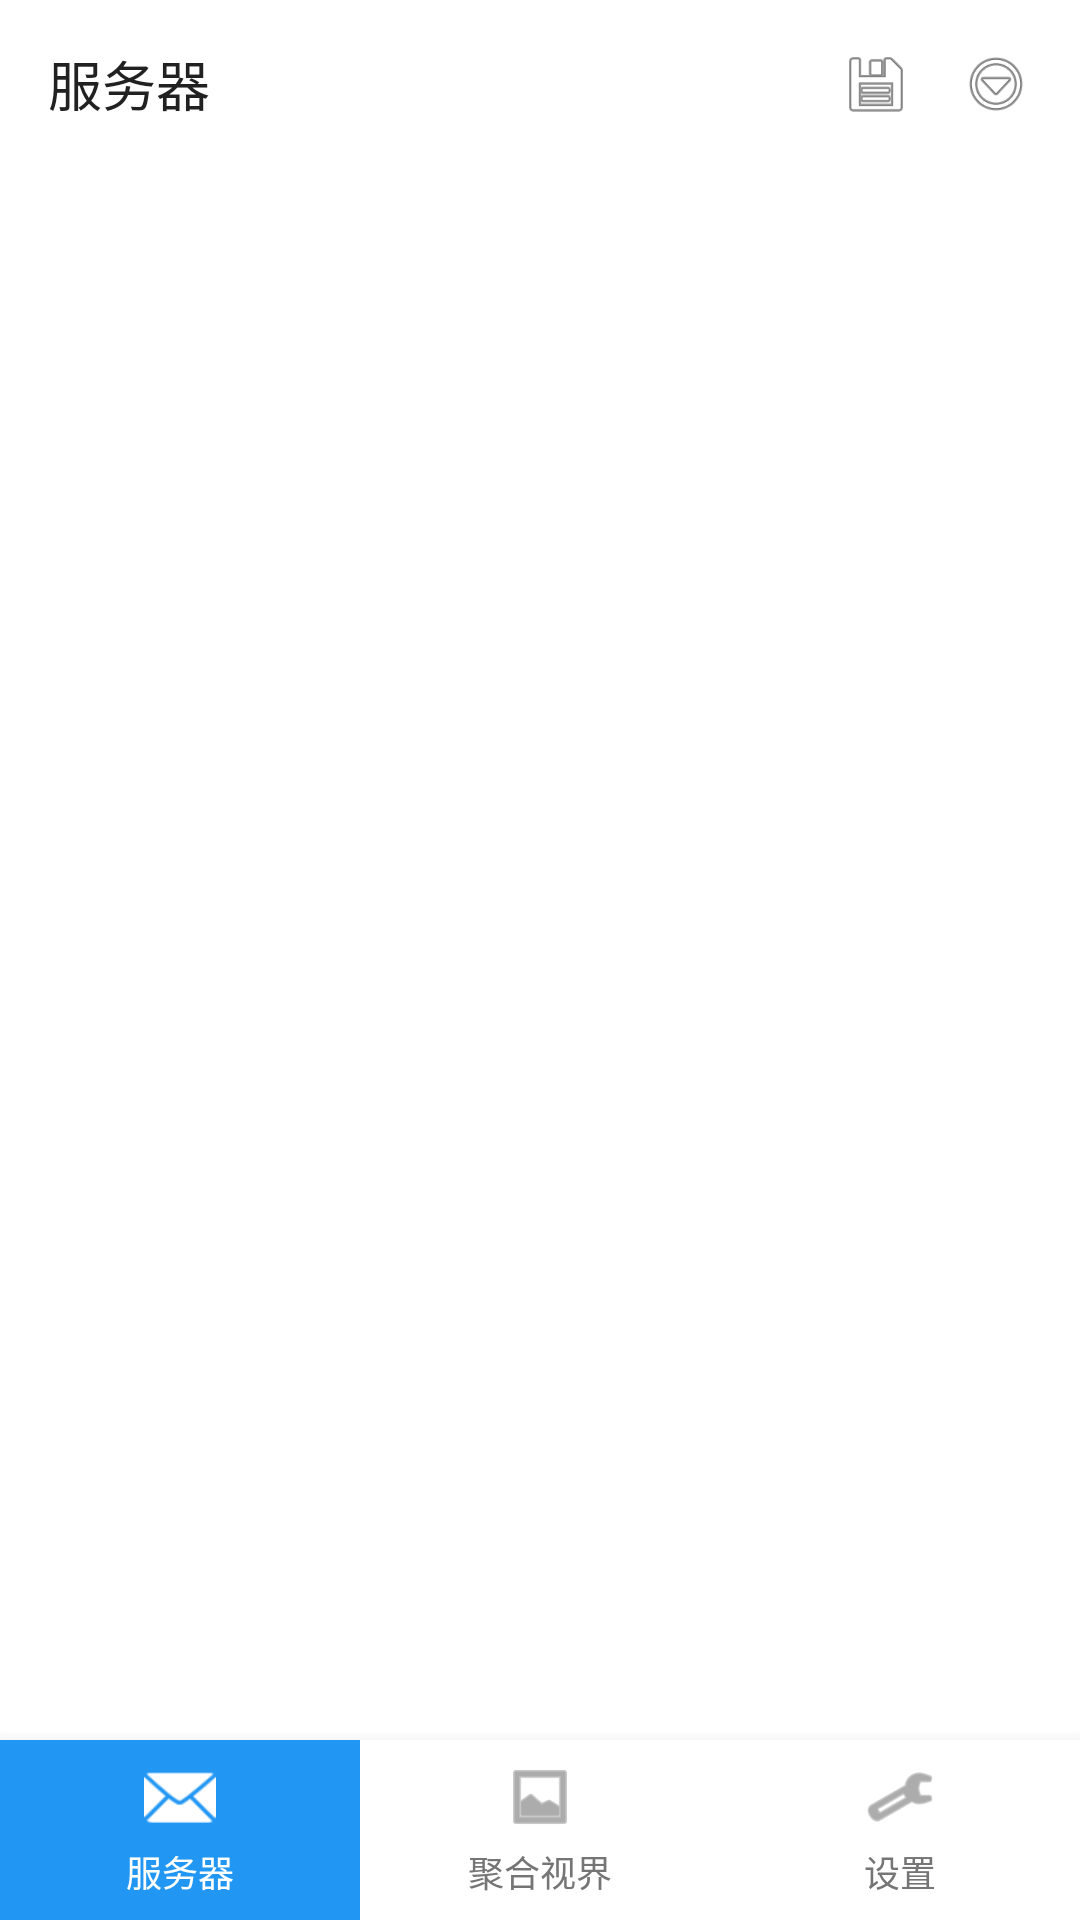

Layout XML and referenced resources for this Android screen:
<!-- AndroidManifest.xml: activity theme Theme.EmbyClient.NoActionBar -->
<!-- res/layout/activity_server_list.xml -->
<?xml version="1.0" encoding="utf-8"?>
<RelativeLayout xmlns:android="http://schemas.android.com/apk/res/android"
    xmlns:app="http://schemas.android.com/apk/res-auto"
    xmlns:tools="http://schemas.android.com/tools"
    android:layout_width="match_parent"
    android:layout_height="match_parent"
    android:background="@android:color/white"
    tools:context=".ui.login.ServerListActivity">

    
    <LinearLayout
        android:id="@+id/top_bar"
        android:layout_width="match_parent"
        android:layout_height="56dp"
        android:orientation="horizontal"
        android:paddingHorizontal="16dp"
        android:gravity="center_vertical">

        <TextView
            android:layout_width="0dp"
            android:layout_height="wrap_content"
            android:layout_weight="1"
            android:text="服务器"
            android:textSize="18sp"
            android:fontFamily="sans-serif-medium"
            android:textColor="@color/text_primary"/>

        <ImageView
            android:id="@+id/btn_download"
            android:layout_width="24dp"
            android:layout_height="24dp"
            android:src="@android:drawable/ic_menu_save"
            android:layout_marginEnd="16dp"/>

        <ImageView
            android:id="@+id/btn_more"
            android:layout_width="24dp"
            android:layout_height="24dp"
            android:src="@android:drawable/ic_menu_more"/>

    </LinearLayout>

    
    <LinearLayout
        android:id="@+id/content_area"
        android:layout_width="match_parent"
        android:layout_height="match_parent"
        android:layout_below="@+id/top_bar"
        android:layout_above="@+id/bottom_nav"
        android:orientation="vertical"
        android:padding="16dp">

        
        <ListView
            android:id="@+id/lvServers"
            android:layout_width="match_parent"
            android:layout_height="match_parent"
            android:divider="@android:color/transparent"
            android:dividerHeight="16dp"/>

        
        <LinearLayout
            android:id="@+id/empty_state"
            android:layout_width="match_parent"
            android:layout_height="match_parent"
            android:orientation="vertical"
            android:gravity="center"
            android:visibility="gone">

            <ImageView
                android:layout_width="120dp"
                android:layout_height="120dp"
                android:src="@android:drawable/ic_input_add"
                android:tint="@color/gray"/>

            <TextView
                android:layout_width="wrap_content"
                android:layout_height="wrap_content"
                android:text="马上添加 Emby 服务器，以开始您的媒体之旅！"
                android:textSize="16sp"
                android:textColor="@color/text_secondary"
                android:gravity="center"
                android:layout_marginTop="24dp"
                android:paddingHorizontal="32dp"/>

        </LinearLayout>

    </LinearLayout>

    
    <ImageView
        android:id="@+id/fab_add_server"
        android:layout_width="56dp"
        android:layout_height="56dp"
        android:layout_alignParentBottom="true"
        android:layout_alignParentEnd="true"
        android:layout_margin="16dp"
        android:background="@drawable/rounded_button_primary"
        android:src="@android:drawable/ic_input_add"
        android:tint="@android:color/white"
        android:scaleType="centerInside"/>

    
    <LinearLayout
        android:id="@+id/bottom_nav"
        android:layout_width="match_parent"
        android:layout_height="60dp"
        android:layout_alignParentBottom="true"
        android:background="@color/background"
        android:orientation="horizontal"
        android:elevation="8dp">

        <LinearLayout
            android:layout_width="0dp"
            android:layout_height="match_parent"
            android:layout_weight="1"
            android:orientation="vertical"
            android:gravity="center"
            android:background="@color/primary">

            <ImageView
                android:layout_width="24dp"
                android:layout_height="24dp"
                android:src="@android:drawable/ic_dialog_email"
                android:tint="@android:color/white"/>

            <TextView
                android:layout_width="wrap_content"
                android:layout_height="wrap_content"
                android:text="服务器"
                android:textSize="12sp"
                android:textColor="@android:color/white"
                android:layout_marginTop="4dp"/>

        </LinearLayout>

        <LinearLayout
            android:layout_width="0dp"
            android:layout_height="match_parent"
            android:layout_weight="1"
            android:orientation="vertical"
            android:gravity="center"
            android:background="@android:color/white">

            <ImageView
                android:layout_width="24dp"
                android:layout_height="24dp"
                android:src="@android:drawable/ic_menu_gallery"
                android:tint="@color/text_secondary"/>

            <TextView
                android:layout_width="wrap_content"
                android:layout_height="wrap_content"
                android:text="聚合视界"
                android:textSize="12sp"
                android:textColor="@color/text_secondary"
                android:layout_marginTop="4dp"/>

        </LinearLayout>

        <LinearLayout
            android:layout_width="0dp"
            android:layout_height="match_parent"
            android:layout_weight="1"
            android:orientation="vertical"
            android:gravity="center"
            android:background="@android:color/white">

            <ImageView
                android:layout_width="24dp"
                android:layout_height="24dp"
                android:src="@android:drawable/ic_menu_preferences"
                android:tint="@color/text_secondary"/>

            <TextView
                android:layout_width="wrap_content"
                android:layout_height="wrap_content"
                android:text="设置"
                android:textSize="12sp"
                android:textColor="@color/text_secondary"
                android:layout_marginTop="4dp"/>

        </LinearLayout>

    </LinearLayout>

</RelativeLayout>
<!-- resources referenced by this layout -->
<resources>
  <color name="background">#FFFFFF</color>
  <color name="gray">#9E9E9E</color>
  <color name="primary">#2196F3</color>
  <color name="text_primary">#212121</color>
  <color name="text_secondary">#757575</color>
  <style name="Theme.EmbyClient.NoActionBar" parent="Theme.EmbyClient">
          <item name="windowActionBar">false</item>
          <item name="windowNoTitle">true</item>
      </style>
  <style name="Theme.EmbyClient" parent="Theme.MaterialComponents.DayNight.DarkActionBar">
          <item name="colorPrimary">@color/primary</item>
          <item name="colorPrimaryVariant">@color/primary_dark</item>
          <item name="colorSecondary">@color/secondary</item>
          <item name="android:colorBackground">@color/background</item>
          <item name="android:windowBackground">@color/background</item>
          <item name="android:colorForeground">@color/text_primary</item>
      </style>
  <color name="primary_dark">#1976D2</color>
  <color name="secondary">#FF9800</color>
</resources>
